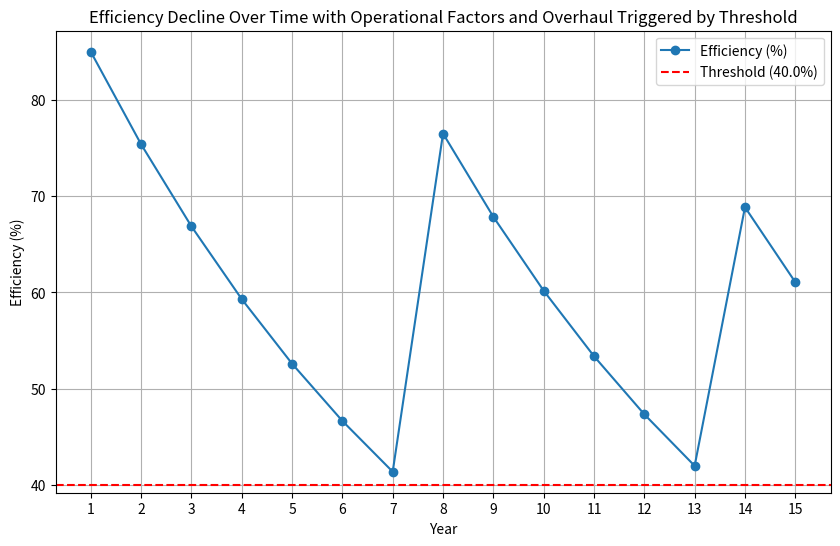

Generate this figure with matplotlib:
import numpy as np
import matplotlib.pyplot as plt

# Function to calculate efficiency decline over time with overhaul triggered by threshold
def calculate_efficiency_with_threshold(years, initial_efficiency, overhaul_drop, threshold, particle_concentration, ph, chloride_concentration, input_pressure, output_pressure):
    """
    Simulates pump efficiency decline over time with periodic overhaul triggered by threshold.
    
    Args:
        years (int): Total years to simulate.
        initial_efficiency (float): Initial efficiency of the pump (%).
        overhaul_drop (float): Efficiency drop after each overhaul (%).
        threshold (float): Efficiency threshold for triggering overhaul (%).
        particle_concentration (float): Sand particle concentration in fluid (%).
        ph (float): Average pH of fluid.
        chloride_concentration (float): Chloride concentration in ppm.
        input_pressure (float): Input pressure of the pump (psi).
        output_pressure (float): Output pressure of the pump (psi).
    
    Returns:
        list: Efficiency values over the years.
    """
    efficiency = []
    current_efficiency = initial_efficiency
    original_efficiency = initial_efficiency  # Store the original efficiency for resetting after overhaul
    
    # Parameters affecting efficiency decline
    particle_factor = particle_concentration * 0.005  # Effect of sand particles
    ph_factor = abs(7 - ph) * 0.01  # Effect of pH deviation from neutral
    chloride_factor = chloride_concentration * 0.001  # Effect of chloride ions
    pressure_factor = (input_pressure - output_pressure) * 0.0005  # Effect of pressure difference
    
    for year in range(1, years + 1):
        efficiency.append(current_efficiency)
        
        # Apply operational factors (non-linear decay)
        decay_rate = particle_factor + ph_factor + chloride_factor + pressure_factor
        current_efficiency *= np.exp(-decay_rate)  # Exponential decay due to operational factors
        
        # Check if efficiency hits or falls below the threshold
        if current_efficiency <= threshold:
            current_efficiency = original_efficiency * (1 - overhaul_drop / 100)  # Reset efficiency after overhaul
            original_efficiency = current_efficiency  # Update original efficiency for next cycle
    
    return efficiency

# Function to plot efficiency over time
def plot_efficiency(years, efficiency, threshold):
    """
    Plots the efficiency decline over time.
    
    Args:
        years (int): Total years simulated.
        efficiency (list): Efficiency values over the years.
        threshold (float): Efficiency threshold for triggering overhaul (%).
    """
    plt.figure(figsize=(10, 6))
    plt.plot(range(1, years + 1), efficiency, marker='o', label="Efficiency (%)")
    plt.axhline(y=threshold, color='r', linestyle='--', label=f"Threshold ({threshold}%)")
    plt.title("Efficiency Decline Over Time with Operational Factors and Overhaul Triggered by Threshold")
    plt.xlabel("Year")
    plt.ylabel("Efficiency (%)")
    plt.xticks(range(1, years + 1, 1))  # Increment x-axis by 1 year
    plt.legend()
    plt.grid()
    plt.show()

# Function to predict time until next failure based on parameters
def predict_time_until_failure(efficiency, threshold):
    """
    Predicts the time until the pump's efficiency falls below the threshold.
    
    Args:
        efficiency (list): List of efficiencies over the years.
        threshold (float): Efficiency threshold for failure (%).
    
    Returns:
        int: Years until failure.
    """
    for year, eff in enumerate(efficiency, start=1):
        if eff <= threshold:
            return year
    return None  # If no failure occurs within the simulation period

# Input parameters
years = 15  # Simulation period in years
initial_efficiency = 85.0  # Initial pump efficiency (%)
overhaul_drop = 10.0  # Efficiency drop after each overhaul (%)
threshold = 40.0  # Efficiency threshold for triggering overhaul (%)

# Operational parameters
particle_concentration = 10.0  # Sand particle concentration in fluid (%)
ph = 8.0  # Average pH level of fluid
chloride_concentration = 50.0  # Chloride concentration in ppm
input_pressure = 100.0  # Input pressure of the pump (psi)
output_pressure = 80.0  # Output pressure of the pump (psi)

# Calculate and plot efficiency decline over time with periodic overhaul triggered by threshold
efficiency = calculate_efficiency_with_threshold(years, initial_efficiency, overhaul_drop, threshold,
                                                 particle_concentration, ph, chloride_concentration,
                                                 input_pressure, output_pressure)
plot_efficiency(years, efficiency, threshold)

# Predict time until next failure based on influencing factors
time_until_failure = predict_time_until_failure(efficiency, threshold)
if time_until_failure:
    print(f"Time until next failure: {time_until_failure} years")
else:
    print("No failure occurs within the simulation period.")

# Display input parameters for reference
print("\n--- Input Parameters ---")
print(f"Initial Efficiency: {initial_efficiency}%")
print(f"Overhaul Drop: {overhaul_drop}%")
print(f"Threshold: {threshold}%")
print(f"Sand Particle Concentration: {particle_concentration}%")
print(f"pH Level: {ph}")
print(f"Chloride Concentration: {chloride_concentration} ppm")
print(f"Input Pressure: {input_pressure} psi")
print(f"Output Pressure: {output_pressure} psi")
